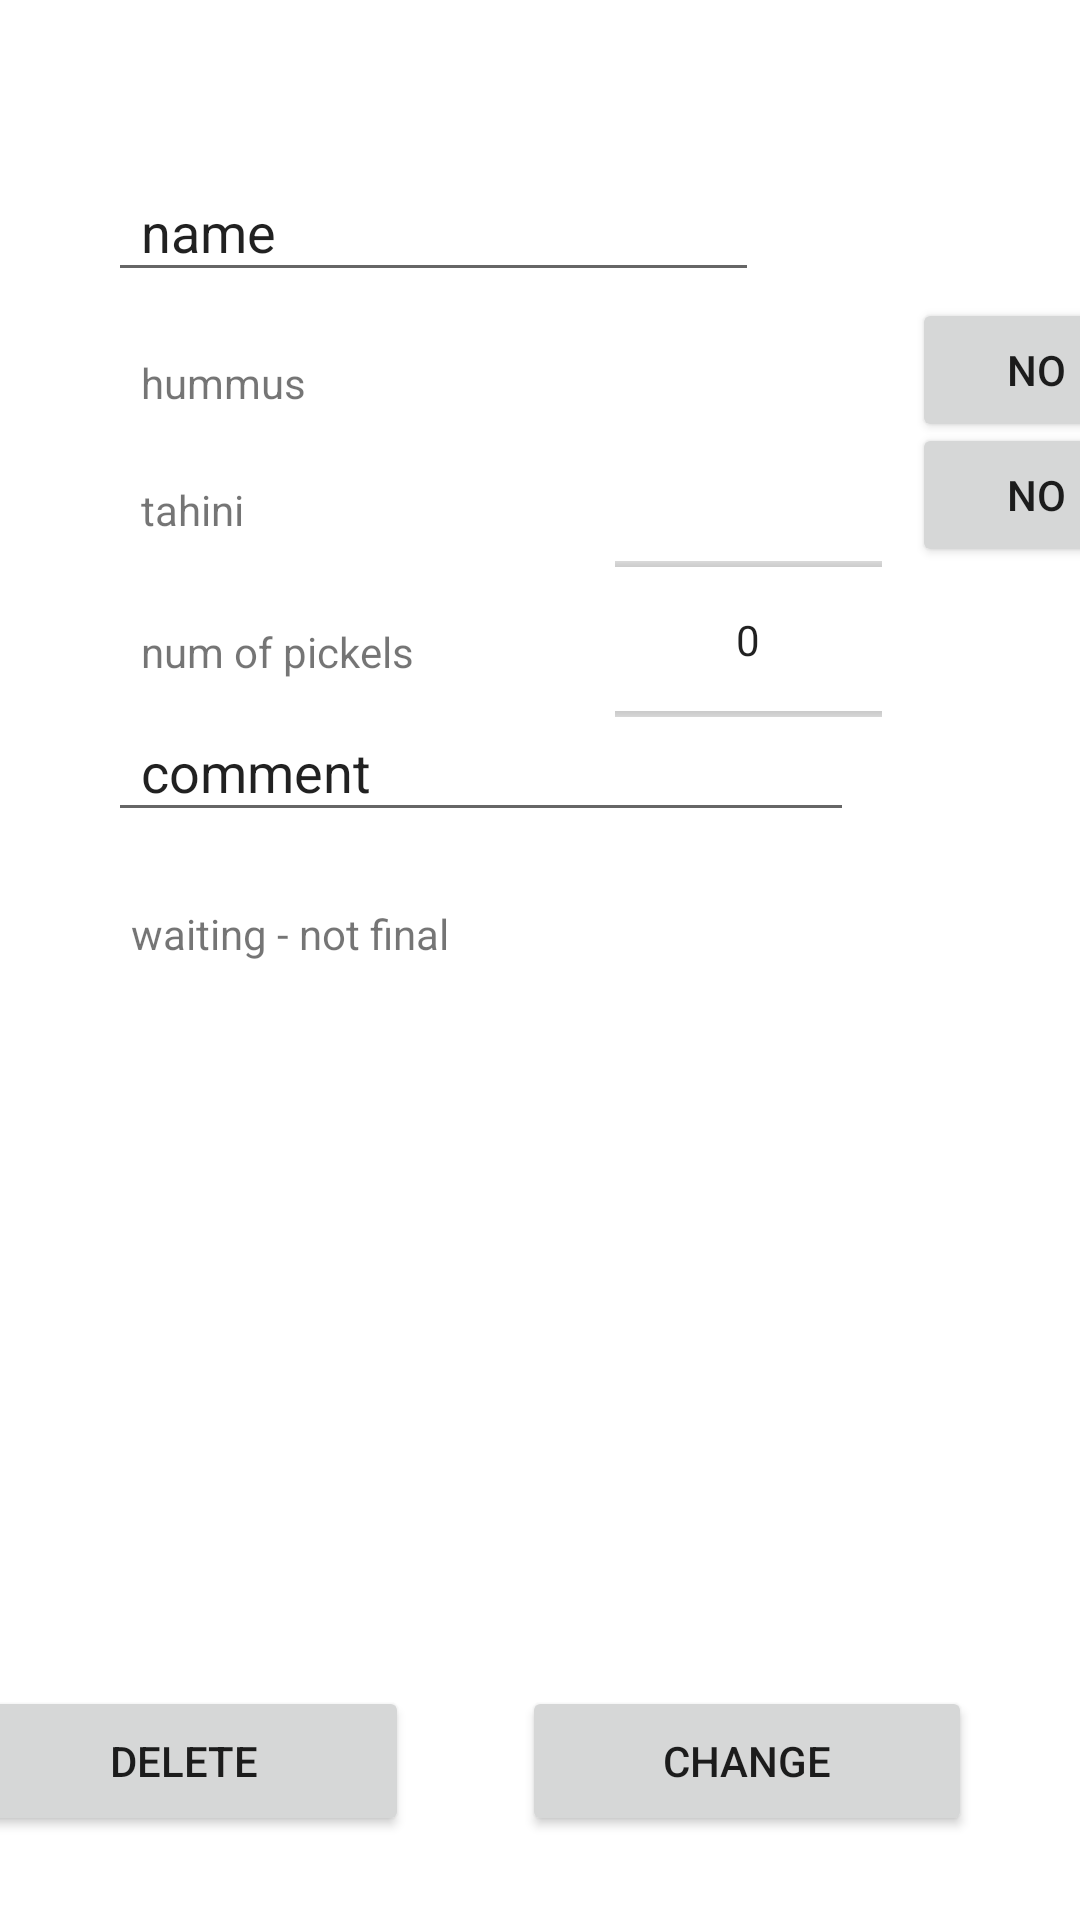

The Android layout XML behind this screen, and the referenced resources:
<!-- AndroidManifest.xml: application theme Theme.Sandwiches -->
<!-- res/layout/waiting.xml -->
<?xml version="1.0" encoding="utf-8"?>
<androidx.constraintlayout.widget.ConstraintLayout xmlns:android="http://schemas.android.com/apk/res/android"
    xmlns:tools="http://schemas.android.com/tools"
    android:layout_width="match_parent"
    android:layout_height="match_parent"
    xmlns:app="http://schemas.android.com/apk/res-auto">

    <EditText
        android:id="@+id/comment"
        android:layout_width="0dp"
        android:layout_height="wrap_content"
        android:layout_marginStart="36dp"
        android:elevation="4dp"
        android:maxLines="1"
        android:paddingStart="11dp"
        android:paddingTop="8dp"
        android:paddingEnd="161dp"
        android:paddingBottom="8dp"
        android:text="comment"
        app:layout_constraintBottom_toBottomOf="parent"
        app:layout_constraintStart_toStartOf="parent"
        app:layout_constraintTop_toTopOf="parent"
        app:layout_constraintVertical_bias="0.395" />
    <NumberPicker
        android:id="@+id/pickels"
        android:layout_width="89dp"
        android:layout_height="63dp"
        app:layout_constraintBottom_toBottomOf="parent"
        app:layout_constraintEnd_toEndOf="parent"

        app:layout_constraintHorizontal_bias="0.757"
        app:layout_constraintStart_toStartOf="parent"
        app:layout_constraintTop_toTopOf="parent"
        app:layout_constraintVertical_bias="0.315" />
    <TextView
        android:id="@+id/pickels_text"
        android:layout_width="0dp"
        android:layout_height="wrap_content"
        android:layout_marginStart="36dp"
        android:elevation="4dp"
        android:maxLines="1"
        android:paddingStart="11dp"
        android:paddingTop="8dp"
        android:paddingEnd="161dp"
        android:paddingBottom="8dp"
        android:text="num of pickels"
        app:layout_constraintBottom_toBottomOf="parent"
        app:layout_constraintEnd_toStartOf="@+id/hummus"
        app:layout_constraintHorizontal_bias="0.0"
        app:layout_constraintStart_toStartOf="parent"
        app:layout_constraintTop_toTopOf="parent"
        app:layout_constraintVertical_bias="0.33" />

    <TextView
        android:id="@+id/tahini_text"
        android:layout_width="0dp"
        android:layout_height="wrap_content"
        android:layout_marginStart="36dp"
        android:elevation="4dp"
        android:maxLines="1"
        android:paddingStart="11dp"
        android:paddingTop="8dp"
        android:paddingEnd="161dp"
        android:paddingBottom="8dp"
        android:text="tahini"
        app:layout_constraintBottom_toBottomOf="parent"
        app:layout_constraintEnd_toStartOf="@+id/hummus"
        app:layout_constraintHorizontal_bias="0.0"
        app:layout_constraintStart_toStartOf="parent"
        app:layout_constraintTop_toTopOf="parent"
        app:layout_constraintVertical_bias="0.252" />

    <Button
        android:id="@+id/tahini"
        android:layout_width="0dp"
        android:layout_height="wrap_content"
        android:layout_marginStart="304dp"
        android:elevation="4dp"
        android:maxLines="1"
        android:paddingStart="11dp"
        android:paddingTop="8dp"
        android:paddingEnd="16dp"
        android:paddingBottom="8dp"
        android:text="no"
        app:layout_constraintBottom_toBottomOf="parent"
        app:layout_constraintStart_toStartOf="parent"
        app:layout_constraintTop_toTopOf="parent"
        app:layout_constraintVertical_bias="0.238" />

    <Button
        android:id="@+id/order_buuton"
        android:layout_width="150dp"
        android:layout_height="50dp"
        android:layout_marginEnd="36dp"
        android:layout_marginBottom="28dp"
        android:text="change"
        app:layout_constraintBottom_toBottomOf="parent"
        app:layout_constraintEnd_toEndOf="parent" />

    <Button
        android:id="@+id/delete"
        android:layout_width="150dp"
        android:layout_height="50dp"
        android:layout_marginEnd="224dp"
        android:layout_marginBottom="28dp"
        android:text="delete"
        app:layout_constraintBottom_toBottomOf="parent"
        app:layout_constraintEnd_toEndOf="parent" />

    <Button
        android:id="@+id/hummus"
        android:layout_width="0dp"
        android:layout_height="wrap_content"
        android:layout_marginStart="304dp"
        android:elevation="4dp"
        android:maxLines="1"
        android:paddingStart="11dp"
        android:paddingTop="8dp"
        android:paddingEnd="16dp"
        android:paddingBottom="8dp"
        android:text="no"
        app:layout_constraintBottom_toBottomOf="@+id/tahini"
        app:layout_constraintStart_toStartOf="parent"
        app:layout_constraintTop_toTopOf="parent"
        app:layout_constraintVertical_bias="0.705" />

    <TextView
        android:id="@+id/hummus_text"
        android:layout_width="0dp"
        android:layout_height="wrap_content"
        android:layout_marginStart="36dp"
        android:elevation="4dp"
        android:maxLines="1"
        android:paddingStart="11dp"
        android:paddingTop="8dp"
        android:paddingEnd="161dp"
        android:paddingBottom="8dp"
        android:text="hummus"
        app:layout_constraintBottom_toBottomOf="parent"
        app:layout_constraintEnd_toStartOf="@+id/hummus"
        app:layout_constraintHorizontal_bias="0.0"
        app:layout_constraintStart_toStartOf="parent"
        app:layout_constraintTop_toTopOf="parent"
        app:layout_constraintVertical_bias="0.182" />

    <TextView
        android:id="@+id/main_text"
        android:layout_width="295dp"
        android:layout_height="53dp"
        android:elevation="4dp"
        android:maxLines="1"
        android:paddingStart="11dp"
        android:paddingTop="8dp"
        android:paddingEnd="161dp"
        android:paddingBottom="8dp"
        android:text="waiting - not final"
        app:layout_constraintBottom_toBottomOf="parent"
        app:layout_constraintEnd_toEndOf="parent"
        app:layout_constraintStart_toStartOf="parent"
        app:layout_constraintTop_toTopOf="parent" />

    <EditText
        android:id="@+id/name"
        android:layout_width="0dp"
        android:layout_height="wrap_content"
        android:layout_marginStart="36dp"
        android:elevation="4dp"
        android:maxLines="1"
        android:paddingStart="11dp"
        android:paddingTop="8dp"
        android:paddingEnd="161dp"
        android:paddingBottom="8dp"
        android:text="name"
        app:layout_constraintBottom_toBottomOf="parent"
        app:layout_constraintStart_toStartOf="parent"
        app:layout_constraintTop_toTopOf="parent"
        app:layout_constraintVertical_bias="0.095" />
</androidx.constraintlayout.widget.ConstraintLayout>
<!-- resources referenced by this layout -->
<resources>
  <style name="Theme.Sandwiches" parent="Theme.MaterialComponents.DayNight.DarkActionBar">
          
          <item name="colorPrimary">@color/purple_500</item>
          <item name="colorPrimaryVariant">@color/purple_700</item>
          <item name="colorOnPrimary">@color/white</item>
          
          <item name="colorSecondary">@color/teal_200</item>
          <item name="colorSecondaryVariant">@color/teal_700</item>
          <item name="colorOnSecondary">@color/black</item>
          
          <item name="android:statusBarColor" tools:targetApi="l">?attr/colorPrimaryVariant</item>
          
      </style>
  <!-- not gathered from this repository: default colours our renderer supplied (Android Studio template values) -->
  <color name="purple_500">#FF6200EE</color>
  <color name="purple_700">#FF3700B3</color>
  <color name="teal_200">#FF03DAC5</color>
  <color name="teal_700">#FF018786</color>
  <color name="black">#FF000000</color>
  <color name="white">#FFFFFFFF</color>
</resources>
